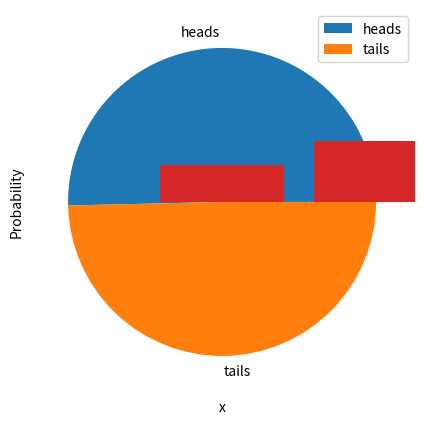

Write Python code to recreate this figure.
%matplotlib inline
import random

# Create a list with 2 element (for heads and tails)
heads_tails = [0,0]

# loop through 10000 trials
trials = 10000
trial = 0
while trial < trials:
    trial = trial + 1
    # Get a random 0 or 1
    toss = random.randint(0,1)
    # Increment the list element corresponding to the toss result
    heads_tails[toss] = heads_tails[toss] + 1

print (heads_tails)

# Show a pie chart of the results
from matplotlib import pyplot as plt
plt.figure(figsize=(5,5))
plt.pie(heads_tails, labels=['heads', 'tails'])
plt.legend()
plt.show()

import random

# Count the number of 3xHeads results
h3 = 0

# Create a list of all results
results = []

# loop through 10000 trials
trials = 10000
trial = 0
while trial < trials:
    trial = trial + 1
    # Flip three coins
    result = ['H' if random.randint(0,1) == 1 else 'T',
              'H' if random.randint(0,1) == 1 else 'T',
              'H' if random.randint(0,1) == 1 else 'T']
    results.append(result)
    # If it's three heads, add it to the count
    h3 = h3 + int(result == ['H','H','H'])
    
# What proportion of trials produced 3x heads
print ("%.2f%%" % ((h3/trials)*100))

# Show all the results
print (results)


%matplotlib inline
from scipy import special as sps
from matplotlib import pyplot as plt
import numpy as np

trials = 3

possibilities = 2**trials
x = np.array(range(0, trials+1))

p = np.array([sps.comb(trials, i, exact=True)/possibilities for i in x])

# Set up the graph
plt.xlabel('Successes')
plt.ylabel('Probability')
plt.bar(x, p)
plt.show()

%matplotlib inline
from scipy.stats import binom
from matplotlib import pyplot as plt
import numpy as np

n = 5
p = 0.25
x = np.array(range(0, n+1))

prob = np.array([binom.pmf(k, n, p) for k in x])

# Set up the graph
plt.xlabel('x')
plt.ylabel('Probability')
plt.bar(x, prob)
plt.show()

%matplotlib inline
from scipy.stats import binom
from matplotlib import pyplot as plt
import numpy as np

n = 100
p = 0.25
x = np.array(range(0, n+1))

prob = np.array([binom.pmf(k, n, p) for k in x])

# Set up the graph
plt.xlabel('x')
plt.ylabel('Probability')
plt.bar(x, prob)
plt.show()

from scipy.stats import binom

n = 100
p = 0.25

print(binom.mean(n,p))
print(binom.var(n,p))
print(binom.std(n,p))